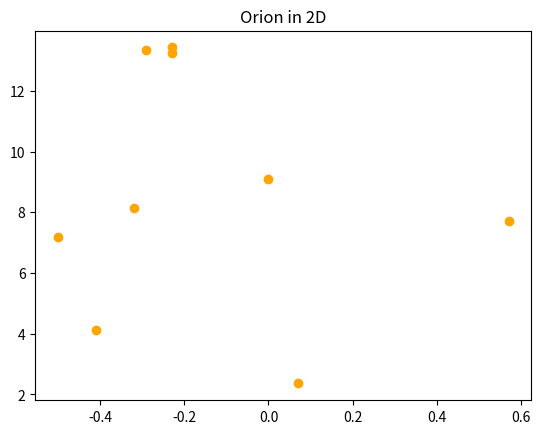

Here is the Python script that generated this plot:

# coding: utf-8

# ## Project: Visualizing the Orion Constellation
# 
# [redacted]
# 
# As a researcher on the Hayden Planetarium team, you are in charge of visualizing the Orion constellation in 3D using the Matplotlib function `.scatter()`. To learn more about the `.scatter()` you can see the Matplotlib documentation [here](https://matplotlib.org/api/_as_gen/matplotlib.pyplot.scatter.html). 
# 
# You will create a rotate-able visualization of the position of the Orion's stars and get a better sense of their actual positions. To achieve this, you will be mapping real data from outer space that maps the position of the stars in the sky
# 
# The goal of the project is to understand spatial perspective. Once you visualize Orion in both 2D and 3D, you will be able to see the difference in the constellation shape humans see from earth versus the actual position of the stars that make up this constellation. 
# 
# <img src="https://upload.wikimedia.org/wikipedia/commons/9/91/Orion_constellation_with_star_labels.jpg" alt="Orion" style="width: 400px;"/>
# 
# 

# In[3]:


# Import Libraries for 2D and 3D plotting
get_ipython().run_line_magic('matplotlib', 'notebook')
from matplotlib import pyplot as plt
from mpl_toolkits.mplot3d import Axes3D


# ## 1. Set-Up
# The following set-up is new and specific to the project. It is very similar to the way you have imported Matplotlib in previous lessons.
# 
# + Add `%matplotlib notebook` in the cell below. This is a new statement that you may not have seen before. It will allow you to be able to rotate your visualization in this jupyter notebook.
# 
# + We will be using a subset of Matplotlib: `matplotlib.pyplot`. Import the subset as you have been importing it in previous lessons: `from matplotlib import pyplot as plt`
# 
# 
# + In order to see our 3D visualization, we also need to add this new line after we import Matplotlib:
# `from mpl_toolkits.mplot3d import Axes3D`
# 

# ## 2. Get familiar with real data
# 
# Astronomers describe a star's position in the sky by using a pair of angles: declination and right ascension. Declination is similar to longitude, but it is projected on the celestian fear. Right ascension is known as the "hour angle" because it accounts for time of day and earth's rotaiton. Both angles are relative to the celestial equator. You can learn more about star position [here](https://en.wikipedia.org/wiki/Star_position).
# 
# The `x`, `y`, and `z` lists below are composed of the x, y, z coordinates for each star in the collection of stars that make up the Orion constellation as documented in a paper by Nottingham Trent Univesity on "The Orion constellation as an installation" found [here](https://arxiv.org/ftp/arxiv/papers/1110/1110.3469.pdf).
# 
# Spend some time looking at `x`, `y`, and `z`, does each fall within a range?

# In[22]:


# Orion
x = [-0.41, 0.57, 0.07, 0.00, -0.29, -0.32,-0.50,-0.23, -0.23]
y = [4.12, 7.71, 2.36, 9.10, 13.35, 8.13, 7.19, 13.25, 13.43]
z = [2.06, 0.84, 1.56, 2.07, 2.36, 1.72, 0.66, 1.25, 1.38]


# ## 3. Create a 2D Visualization
# 
# Before we visualize the stars in 3D, let's get a sense of what they look like in 2D. 
# 
# Create a figure for the 2d plot and save it to a variable name `fig`. (hint: `plt.figure()`)
# 
# Add your subplot `.add_subplot()` as the single subplot, with `1,1,1`.(hint: `add_subplot(1,1,1)`)
# 
# Use the scatter [function](https://matplotlib.org/api/_as_gen/matplotlib.pyplot.scatter.html) to visualize your `x` and `y` coordinates. (hint: `.scatter(x,y)`)
# 
# Render your visualization. (hint: `plt.show()`)
# 
# Does the 2D visualization look like the Orion constellation we see in the night sky? Do you recognize its shape in 2D? There is a curve to the sky, and this is a flat visualization, but we will visualize it in 3D in the next step to get a better sense of the actual star positions. 

# In[15]:


# Create figure (fig) to store subplot 
fig = plt.figure()
fig.add_subplot(1,1,1)

# Plot orion in 2d, and color the stars orange
plt.title("Orion in 2D")
plt.scatter(x, y, color='orange')

# Display plot
plt.show()


# ## 4. Create a 3D Visualization
# 
# Create a figure for the 3D plot and save it to a variable name `fig_3d`. (hint: `plt.figure()`)
# 
# 
# Since this will be a 3D projection, we want to make to tell Matplotlib this will be a 3D plot.  
# 
# To add a 3D projection, you must include a the projection argument. It would look like this:
# ```py
# projection="3d"
# ```
# 
# Add your subplot with `.add_subplot()` as the single subplot `1,1,1` and specify your `projection` as `3d`:
# 
# `fig_3d.add_subplot(1,1,1,projection="3d")`)
# 
# Since this visualization will be in 3D, we will need our third dimension. In this case, our `z` coordinate. 
# 
# Create a new variable `constellation3d` and call the scatter [function](https://matplotlib.org/api/_as_gen/matplotlib.pyplot.scatter.html) with your `x`, `y` and `z` coordinates. 
# 
# Include `z` just as you have been including the other two axes. (hint: `.scatter(x,y,z)`)
# 
# Render your visualization. (hint `plt.show()`.)
# 

# In[32]:


# Create figure (fig_3d) to store 3D subplot 
fig_3d = plt.figure()
fig_3d.add_subplot(1, 1, 1, projection="3d")

# Create 3D scatter plot and assign to variable 'constellation3d'
constellation3d = Axes3D(fig_3d)
constellation3d.scatter(x, y, z, color='orange')
plt.title("Orion in 3D")

# Display plot
plt.show()


# ## 5. Rotate and explore
# 
# Use your mouse to click and drag the 3D visualization in the previous step. This will rotate the scatter plot. As you rotate, can you see Orion from different angles? 
# 
# Note: The on and off button that appears above the 3D scatter plot allows you to toggle rotation of your 3D visualization in your notebook.
# 
# Take your time, rotate around! Remember, this will never look exactly like the Orion we see from Earth. The visualization does not curve as the night sky does.
# There is beauty in the new understanding of Earthly perspective! We see the shape of the warrior Orion because of Earth's location in the universe and the location of the stars in that constellation.
# 
# Feel free to map more stars by looking up other celestial x, y, z coordinates [here](http://www.stellar-database.com/).
# 
